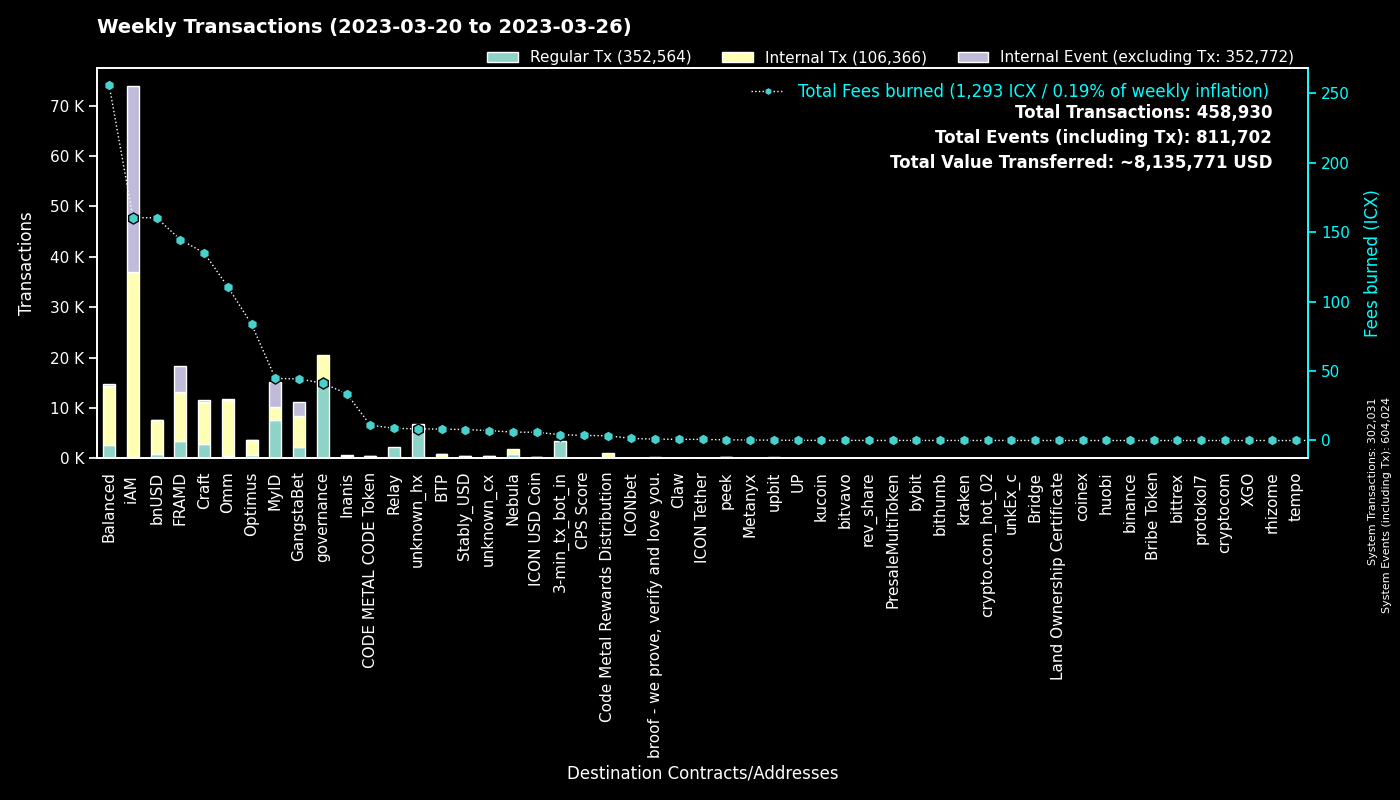

Values plotted in this chart, from the file beside it:
to, Fees burned, Regular Tx, to_def, Internal Tx, Internal Event (excluding Tx), group
0, 0.0, 301986, System, 45, 301993, System
cx00000000000000000000000000000000000000…, 41.18, 14853, governance, 5575, 0, governance
cx9e3cadcc1a4be3323ea23371b84575abb32703…, 10.1, 4915, MyID_1, 0, 4915, MyID
hx11de4e28be4845de3ea392fd8d758655bf766c…, 4.2, 3360, 3-min_tx_bot_in, 0, 0, 3-min_tx_bot_in
cx2aa9b28a657e3121b75d3d4fe65e569398645d…, 99.25, 3308, FRAMD Token, 4976, 463, FRAMD
cxca5faa5a71d986a2e84dd7e6f5ff791d29901e…, 8.764, 2185, Relay_4, 0, 0, Relay
cx694e8c9f1a05c8c3719f30d46b97697960e428…, 20.2, 2150, MyID_2, 2150, 0, MyID
cx9c4698411c6d9a780f605685153431dcda0460…, 7.942, 1803, Auction, 1705, 52, Craft
cxe5c2c460364acc5f8c1d5ca925930043d8d9c9…, 6.903, 1468, GangstaBet Crown, 1549, 0, GangstaBet
cx88fd7df7ddff82f7cc735c871dc519838cb235…, 160.2, 761, bnUSD, 6753, 100, bnUSD
cx85954d0dae92b63bf5cba03a59ca4ffe687bad…, 4.191, 609, NebulaMultiToken, 784, 0, Nebula
cx2609b924e33ef00b648a409245c7ea394c4678…, 80.37, 604, balanced_sicx, 3338, 43, Balanced
cx7ecb16e4c143b95e01d05933c17cb986cfe618…, 83.11, 603, CraftRewards, 4661, 46, Craft
cx66d4d90f5f113eba575bf793570135f9b10cec…, 35.91, 480, balanced_loans, 1471, 148, Balanced
cxba62bb61baf8dd8b6a04633fe33806547785a0…, 14.32, 460, MyID_3, 460, 0, MyID
hxb568381d35d3e7a6383200e8a0d30310af20b9…, 0.515, 412, unknown_hx, 0, 0, unknown_hx
cx2dc662031f3d62bcdba4f63e9bf827767c8475…, 5.769, 382, GangstaBet Skill, 2535, 2689, GangstaBet
cx69bcdf1753472c1444188ec3f5188657e30c83…, 0.9716, 303, broof - we prove, verify and love you., 0, 0, broof - we prove, verify and love you.
cx14002628a4599380f391f708843044bc93dce2…, 159.7, 294, iAM Div, 36701, 36805, iAM
cxa0af3165c08318e988cb30993b3048335b94af…, 11.71, 294, balanced_dex, 914, 0, Balanced
cxaa99a164586883eed0322d62a31946dfa9491f…, 37.2, 293, optimus_rewards, 960, 14, Optimus
cx44250a12074799e26fdeee75648ae47e2cc842…, 4.902, 286, balanced_governance, 4, 0, Balanced
cxf61cd5a45dc9f91c15aa65831a30a90d59a096…, 37.46, 258, balanced_baln, 1481, 114, Balanced
cx2e6d0fc0eca04965d06038c8406093337f085f…, 42.24, 250, Craft, 1634, 24, Craft
cxcb455f26a2c01c686fa7f30e1e3661642dd53c…, 60.12, 246, omm_lending, 8931, 0, Omm
cxe971c0a92c58db502e4a224efc6ba311eb1c17…, 31.38, 220, Inanis Treasury, 210, 46, Inanis
cx10d59e8103ab44635190bd4139dbfd682fa2d0…, 10.33, 216, balanced_rewards, 720, 0, Balanced
cx1a29259a59f463a67bb2ef84398b30ca56b583…, 42.49, 184, omm_token, 1618, 87, Omm
cx21e94c08c03daee80c25d8ee3ea22a20786ec2…, 43.43, 177, Balanced Router, 1898, 94, Balanced
cxcc711062b732ed14954008da8a5b5193b4d486…, 0.3108, 168, peek_1, 0, 0, peek
cx32743b6f4588f5c1b025c5bb732ac623493654…, 1.1, 165, Craft, 241, 209, Craft
cx30f18d26f45d990112a4cd4825c0b79af73aac…, 45.22, 161, Yetis, 4680, 4646, FRAMD
cx334db6519871cb2bfd154cec0905ced4ea142d…, 0.599, 160, unknown_cx, 0, 0, unknown_cx
cx203d9cd2a669be67177e997b8948ce2c35caff…, 29.4, 159, balanced_dividends, 1742, 43, Balanced
cx57d7acf8b5114b787ecdd99ca460c2272e4d91…, 1.462, 155, NebulaPlanetToken, 226, 0, Nebula
cx8683d50b9f53275081e13b64fba9d6a56b7c57…, 0.4606, 126, gangstabet_trade, 131, 0, GangstaBet
cx6139a27c15f1653471ffba0b4b88dc15de7e32…, 24.09, 109, gangstabet_token, 1364, 37, GangstaBet
cx7b1843b7ef5368a080ccf59c0a9d1bdec474f9…, 5.785, 107, optimus_dividends, 723, 0, Optimus
cx785d504f44b5d2c8dac04c5a1ecd75f18ee57d…, 13.52, 106, Finance Token, 559, 13, Optimus
hx49b1556654e51f52d59a8222b4737ee7dccc6d…, 0.11, 88, upbit_cold_02, 0, 0, upbit
cx28b2ec885b50c8a93da752f2d0467a67127a70…, 6.963, 87, CROWN, 523, 12, GangstaBet
hxbb984f278abd66ae2155edbd91f8c87ce98411…, 0.095, 76, kucoin, 0, 0, kucoin
cxbb2871f468a3008f80b08fdde5b8b951583acf…, 7.879, 66, Stably_USD, 350, 3, Stably_USD
hxa390d24fdcba68515b492ffc553192802706a1…, 0.075, 60, bitvavo_hot, 0, 0, bitvavo
cx5b5a03cb525a1845d0af3a872d525b18a810ac…, 4.597, 58, btp-0x38.bsc-BTCB, 360, 4, BTP
hx133323c2e990994816b548a9e7eb080a5eac80…, 0.07125, 57, unknown_hx, 0, 0, unknown_hx
cx943cf4a4e4e281d82b15ae0564bbdcbf8114b3…, 0.3747, 55, NebulaSpaceshipToken, 54, 0, Nebula
cx43e2eec79eb76293c298f2b17aec06097be606…, 0.4607, 43, balanced_staking, 129, 0, Balanced
hx766b7ba4d0e61413f67f9964fc5588ac38837d…, 0.0525, 42, unknown_hx, 0, 0, unknown_hx
cxd1f08a2967de6374f52408396bfe2fe8183b28…, 11.06, 37, CODE METAL CODE Token, 389, 6, CODE METAL CODE Token
hx078d81cce09024f96fd6d358ad1668d55a2ff9…, 0.045, 36, unknown_hx, 0, 0, unknown_hx
hxba44340c3418f502904edeab57d5ddbf0f5bf9…, 0.04375, 35, unknown_hx, 0, 0, unknown_hx
hx6b91c8dea3114de74ecfa85908b875778c2b59…, 0.04375, 35, bybit, 0, 0, bybit
cx2d86ce51600803e187ce769129d1f6442bcefb…, 0.3363, 34, CraftStaked, 66, 0, Craft
cx82c8c091b41413423579445032281bca5ac14f…, 0.2405, 33, Craft, 33, 14, Craft
hx792bf39913a49c0a020edabf499bb41477703b…, 0.03875, 31, unknown_hx, 0, 0, unknown_hx
hx68646780e14ee9097085f7280ab137c3633b4b…, 0.0375, 30, kraken_hot, 0, 0, kraken
hxfcd94d14f47b8fea18baabbb07baaa6f9a1320…, 0.03625, 29, unknown_hx, 0, 0, unknown_hx
hx0cdf40498ef03e6a48329836c604aa4cea48c4…, 0.035, 28, bithumb_02, 0, 0, bithumb
cxc83f6eaf7e123f656657ebac3b09bc7a38e323…, 3.455, 28, Code Metal Rewards Distribution, 942, 0, Code Metal Rewards Distribution
... 1,576 more rows
